Photos from the image-classification dataset "crops" in the GitHub repository muhammad-zainal-muttaqin/Anylabel. Its 2 classes are: ripe, unripe.

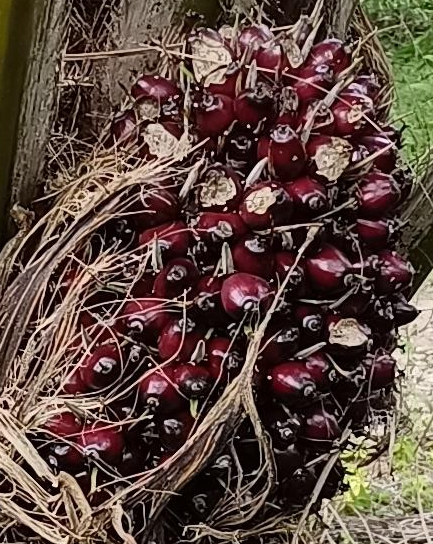
Label: ripe

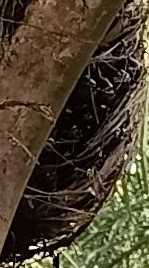
Label: unripe

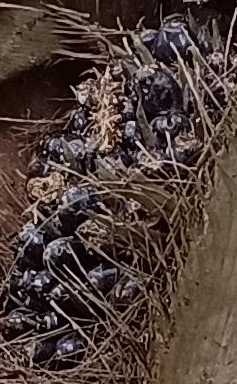
Label: unripe

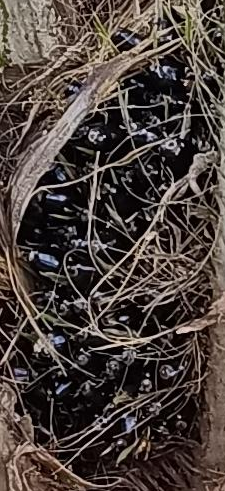
Label: unripe

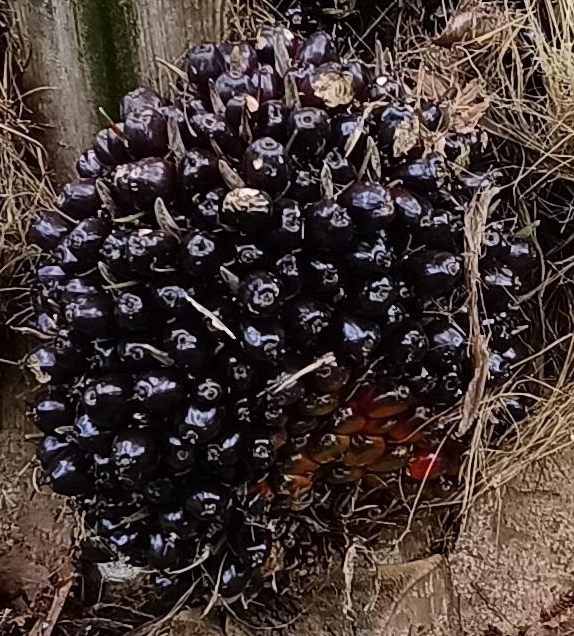
Label: ripe

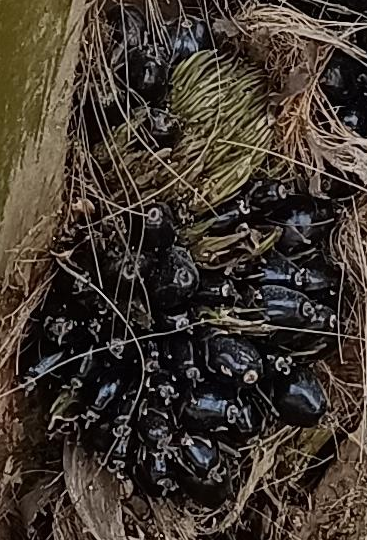
Label: unripe
